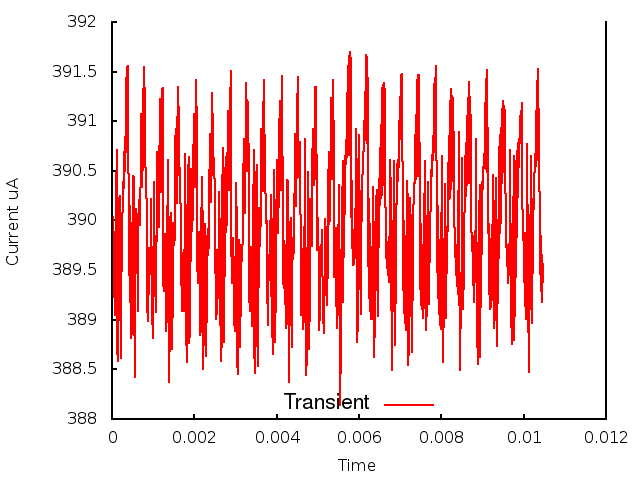

Source data for this figure (header and first rows):
0.000000, 0.000000, 3.903249
1, 0.000010, 3.896
2, 0.000020, 3.9
3, 0.000030, 3.893
4, 0.000040, 3.899
5, 0.000050, 3.892
6, 0.000060, 3.898
7, 0.000070, 3.89
8, 0.000080, 3.897
9, 0.000090, 3.893
10, 0.000100, 3.905
11, 0.000110, 3.899
12, 0.000120, 3.907
13, 0.000130, 3.887
14, 0.000140, 3.892
15, 0.000150, 3.886
16, 0.000160, 3.894
17, 0.000170, 3.891
18, 0.000180, 3.902
19, 0.000190, 3.898
20, 0.000200, 3.903
21, 0.000210, 3.886
22, 0.000220, 3.895
23, 0.000230, 3.891
24, 0.000240, 3.899
25, 0.000250, 3.898
26, 0.000260, 3.904
27, 0.000270, 3.901
28, 0.000280, 3.905
29, 0.000290, 3.904
30, 0.000300, 3.907
31, 0.000310, 3.905
32, 0.000320, 3.907
33, 0.000330, 3.909
34, 0.000340, 3.908
35, 0.000350, 3.914
36, 0.000360, 3.907
37, 0.000370, 3.915
38, 0.000380, 3.907
39, 0.000390, 3.916
40, 0.000400, 3.905
41, 0.000410, 3.905
42, 0.000420, 3.895
43, 0.000430, 3.901
44, 0.000440, 3.892
45, 0.000450, 3.9
46, 0.000460, 3.889
47, 0.000470, 3.888
48, 0.000480, 3.889
49, 0.000490, 3.891
50, 0.000500, 3.895
51, 0.000510, 3.902
52, 0.000520, 3.905
53, 0.000530, 3.904
54, 0.000540, 3.892
55, 0.000550, 3.884
56, 0.000560, 3.886
57, 0.000570, 3.892
58, 0.000580, 3.897
59, 0.000590, 3.901
60, 0.000600, 3.9
... 986 more rows
